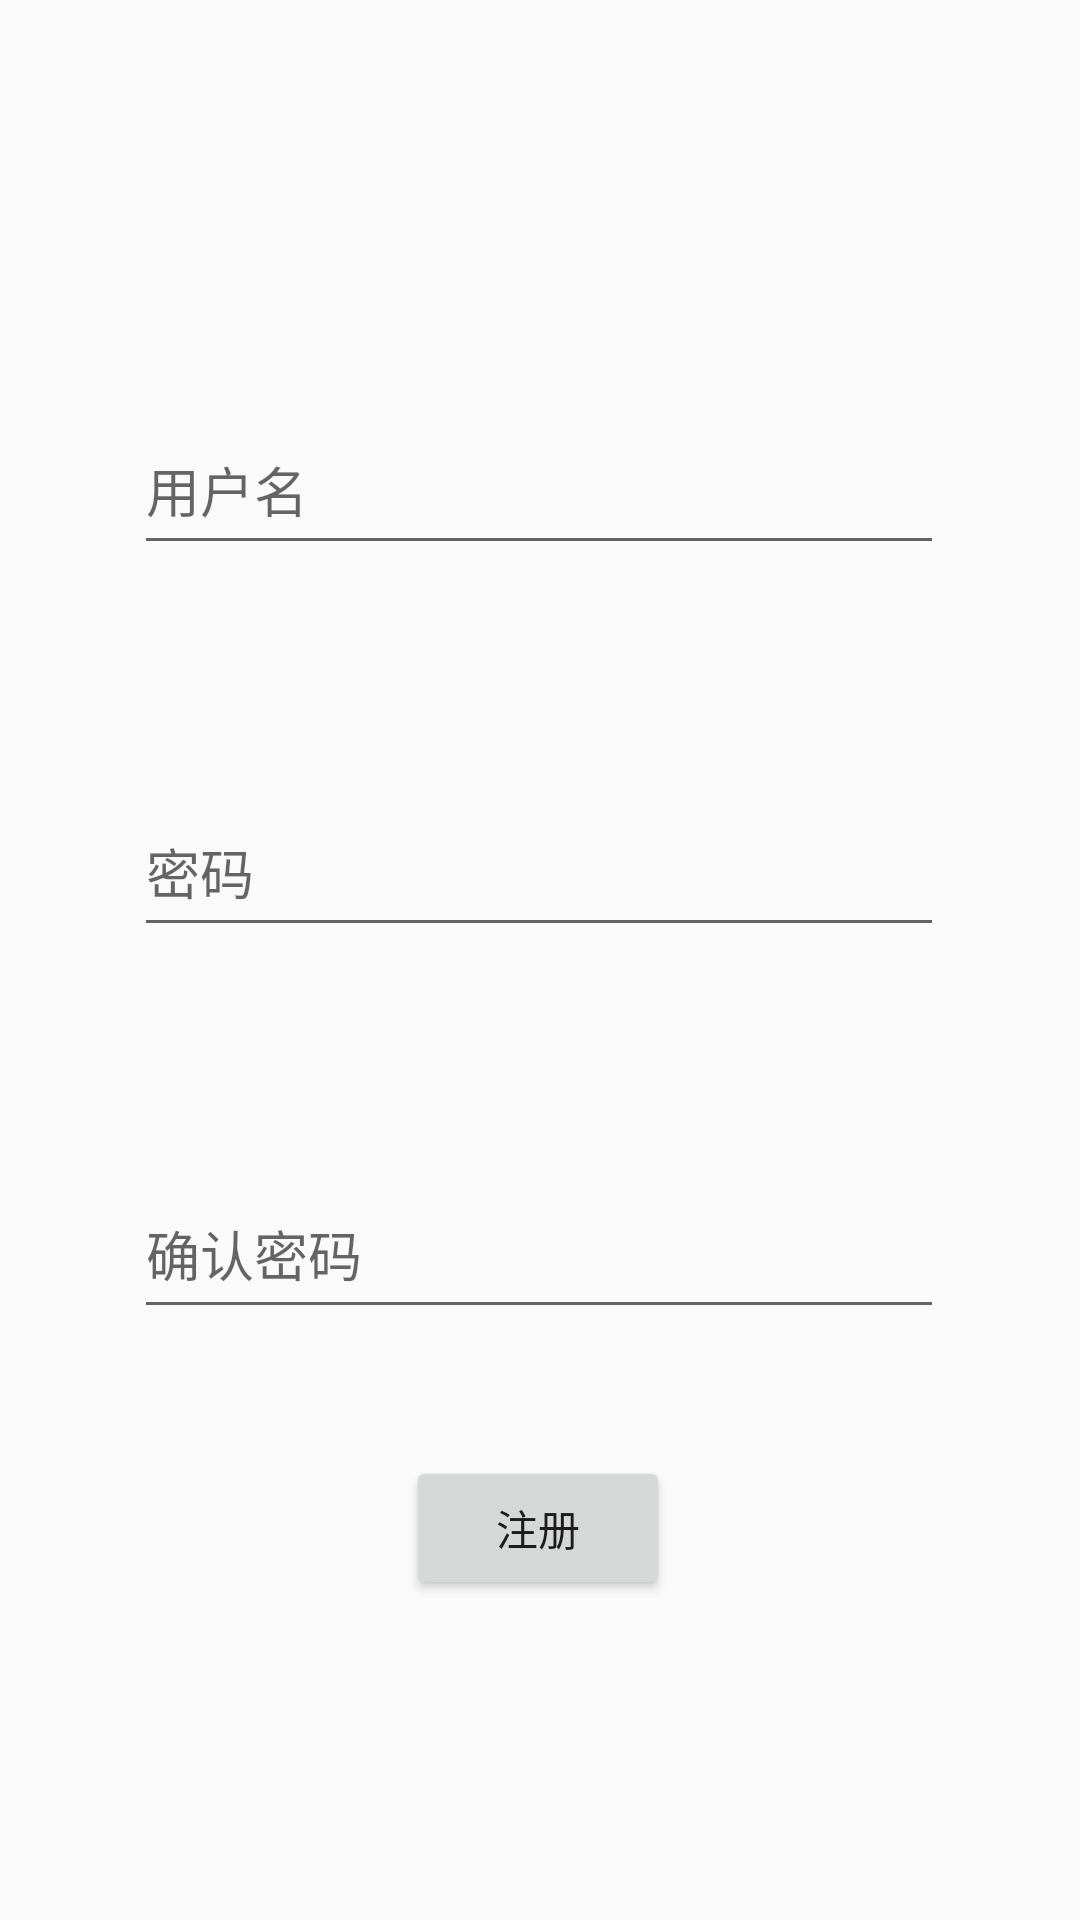

Produce the Android XML layout that renders to this screen, including the resource entries it uses.
<!-- AndroidManifest.xml: application theme AppTheme -->
<!-- res/layout/activity_register.xml -->
<?xml version="1.0" encoding="utf-8"?>
<androidx.constraintlayout.widget.ConstraintLayout xmlns:android="http://schemas.android.com/apk/res/android"
    xmlns:app="http://schemas.android.com/apk/res-auto"
    xmlns:tools="http://schemas.android.com/tools"
    android:layout_width="match_parent"
    android:layout_height="match_parent"
    tools:context=".ui.entry.RegisterActivity">

    <com.google.android.material.textfield.TextInputLayout
        android:id="@+id/textInputLayout"
        android:layout_width="wrap_content"
        android:layout_height="wrap_content"
        app:layout_constraintBottom_toBottomOf="parent"
        app:layout_constraintEnd_toEndOf="parent"
        app:layout_constraintHorizontal_bias="0.496"
        app:layout_constraintStart_toStartOf="parent"
        app:layout_constraintTop_toTopOf="parent"
        android:imeOptions="actionNext"
        app:layout_constraintVertical_bias="0.22">

        <com.google.android.material.textfield.TextInputEditText
            android:layout_width="270dp"
            android:layout_height="50dp"
            android:hint="用户名"
            android:id="@+id/reg_username"
            android:imeOptions="actionNext"
            app:layout_constraintBottom_toBottomOf="parent"
            app:layout_constraintEnd_toEndOf="parent"
            app:layout_constraintStart_toStartOf="parent"
            app:layout_constraintTop_toTopOf="@+id/textInputLayout" />
    </com.google.android.material.textfield.TextInputLayout>

    <com.google.android.material.textfield.TextInputLayout
        android:id="@+id/textInputLayout3"
        android:layout_width="wrap_content"
        android:layout_height="wrap_content"
        app:layout_constraintBottom_toBottomOf="parent"
        app:layout_constraintEnd_toEndOf="parent"
        app:layout_constraintHorizontal_bias="0.496"
        app:layout_constraintStart_toStartOf="parent"
        android:imeOptions="actionNext"
        app:layout_constraintTop_toTopOf="parent"
        app:layout_constraintVertical_bias="0.44">

        <com.google.android.material.textfield.TextInputEditText
            android:layout_width="270dp"
            android:layout_height="50dp"
            android:hint="密码"
            android:imeOptions="actionNext"
            android:id="@+id/reg_password"
            android:inputType="textPassword"
            app:layout_constraintBottom_toBottomOf="parent"
            app:layout_constraintEnd_toEndOf="parent"
            app:layout_constraintStart_toStartOf="parent"
            app:layout_constraintTop_toTopOf="@+id/textInputLayout" />
    </com.google.android.material.textfield.TextInputLayout>

    <com.google.android.material.textfield.TextInputLayout
        android:id="@+id/textInputLayout2"
        android:layout_width="wrap_content"
        android:layout_height="wrap_content"
        app:layout_constraintBottom_toBottomOf="parent"
        app:layout_constraintEnd_toEndOf="parent"
        app:layout_constraintHorizontal_bias="0.496"
        app:layout_constraintStart_toStartOf="parent"
        app:layout_constraintTop_toTopOf="parent"
        app:layout_constraintVertical_bias="0.66">

        <com.google.android.material.textfield.TextInputEditText
            android:layout_width="270dp"
            android:layout_height="50dp"
            android:hint="确认密码"
            android:imeOptions="actionNext"
            android:inputType="textPassword"
            android:id="@+id/reg_password_confirm"
            app:layout_constraintBottom_toBottomOf="parent"
            app:layout_constraintEnd_toEndOf="parent"
            app:layout_constraintStart_toStartOf="parent"
            app:layout_constraintTop_toTopOf="@+id/textInputLayout" />
    </com.google.android.material.textfield.TextInputLayout>

    <Button
        android:layout_width="wrap_content"
        android:layout_height="wrap_content"
        app:layout_constraintBottom_toBottomOf="parent"
        app:layout_constraintEnd_toEndOf="parent"
        app:layout_constraintHorizontal_bias="0.498"
        app:layout_constraintStart_toStartOf="parent"
        app:layout_constraintTop_toTopOf="parent"
        android:text="注册"
        android:id="@+id/button_register"
        app:layout_constraintVertical_bias="0.82" />
</androidx.constraintlayout.widget.ConstraintLayout>
<!-- resources referenced by this layout -->
<resources>
  <style name="AppTheme" parent="Theme.AppCompat.Light.DarkActionBar">
          
          <item name="colorPrimary">@color/colorPrimary</item>
          <item name="colorPrimaryDark">@color/colorPrimaryDark</item>
          <item name="colorAccent">@color/colorAccent</item>
          <item name="android:windowAnimationStyle">@style/Animation</item>
      </style>
  <color name="colorPrimary">#FFFDFD</color>
  <color name="colorPrimaryDark">#5C4E7C</color>
  <color name="colorAccent">#00848A</color>
  <style name="Animation" parent="@android:style/Animation.Activity">
          <item name="android:activityCloseEnterAnimation">@anim/slide_left_in</item>
      </style>
</resources>
